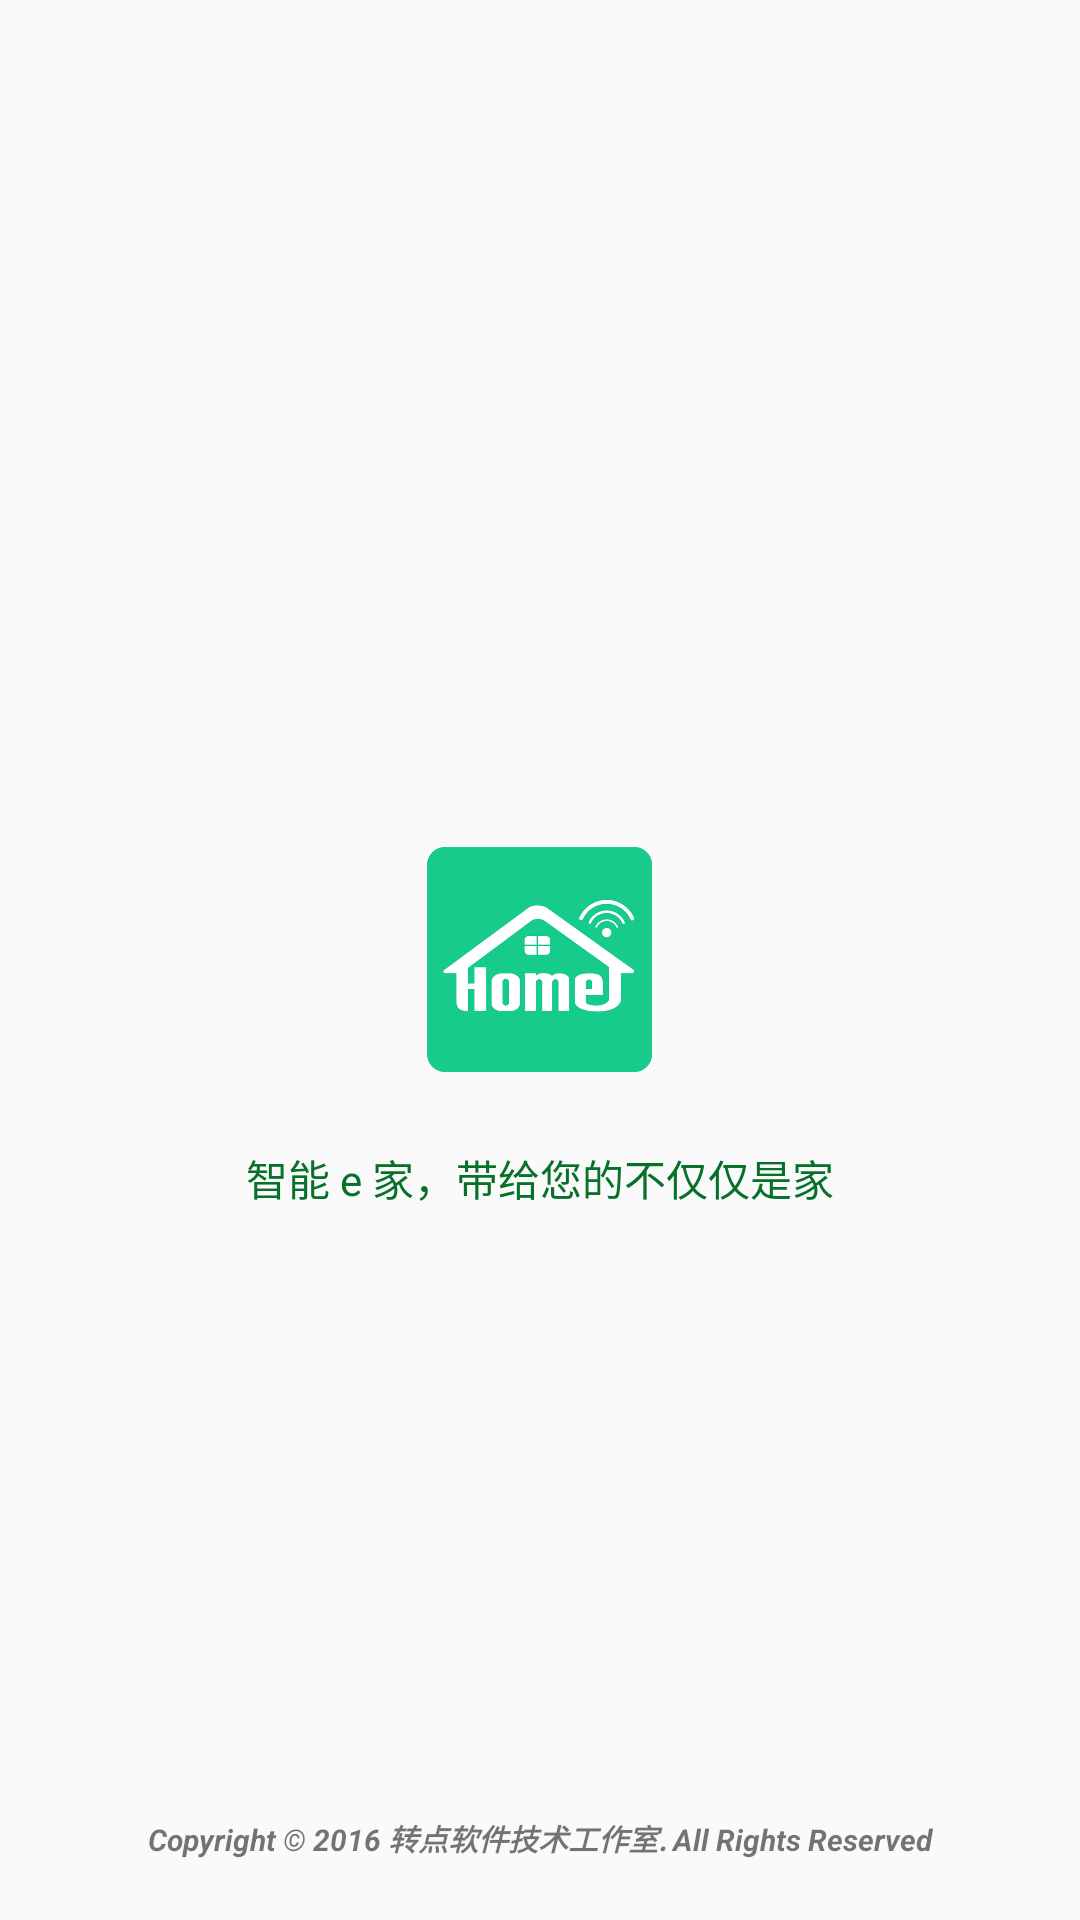

This screen was rendered from an Android layout file. Write that file and the resources it references.
<!-- AndroidManifest.xml: application theme AppTheme -->
<!-- res/layout/splash_activity.xml -->
<?xml version="1.0" encoding="utf-8"?>
<RelativeLayout xmlns:android="http://schemas.android.com/apk/res/android"
    android:layout_width="match_parent"
    android:layout_height="match_parent"
    android:orientation="vertical"
    android:gravity="bottom"
    >


    <ImageView
        android:layout_width="85dp"
        android:layout_height="85dp"
        android:src="@drawable/ic_launcher"
        android:padding="5dp"
        android:layout_centerVertical="true"

        android:layout_centerHorizontal="true"
        android:id="@+id/imageView" />
    <TextView

        android:textColor="#ff07712a"
        android:padding="20dp"
        android:layout_width="wrap_content"
        android:layout_height="wrap_content"
        android:text="@string/teamlogo"
        android:layout_below="@+id/imageView"
        android:layout_centerHorizontal="true" />


    <TextView

        android:layout_width="fill_parent"
        android:layout_height="wrap_content"
        android:text="@string/team_info"
        android:textStyle="bold|italic"
        android:textSize="10dp"
        android:padding="20dp"
        android:gravity="center"
        android:layout_alignParentBottom="true"
        android:layout_alignParentLeft="true"
        android:layout_alignParentStart="true" />



</RelativeLayout>
<!-- resources referenced by this layout -->
<resources>
  <!-- drawable ic_launcher: png bitmap (drawable, 54183 bytes) -->
  <string name="team_info">Copyright © 2016 转点软件技术工作室.  All Rights Reserved</string>
  <string name="teamlogo">智能 e 家，带给您的不仅仅是家</string>
  <style name="AppTheme" parent="Theme.AppCompat.Light.NoActionBar">
          <item name="android:textColorSecondary">#ffffff</item>
          
      </style>
</resources>
